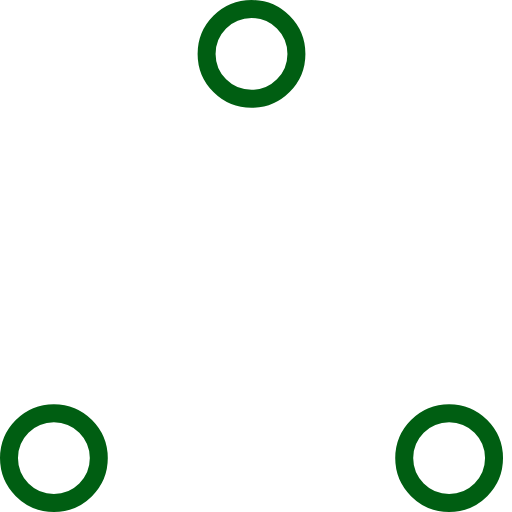
t = 0.00 s
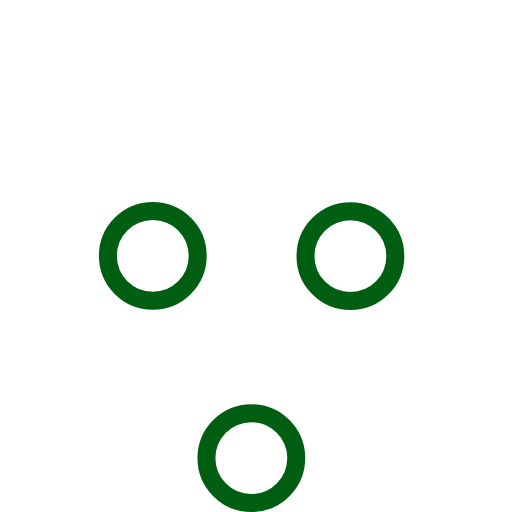
t = 0.37 s
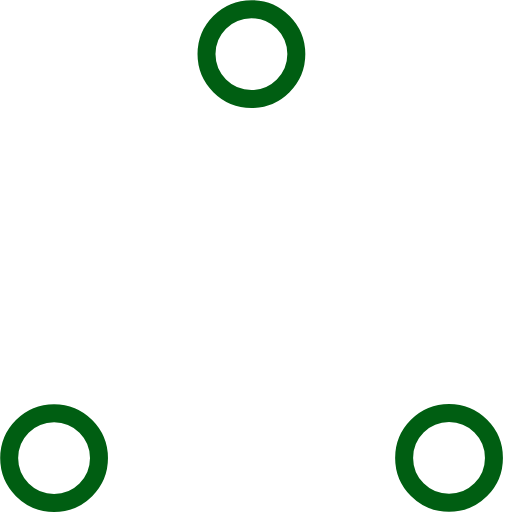
t = 0.73 s
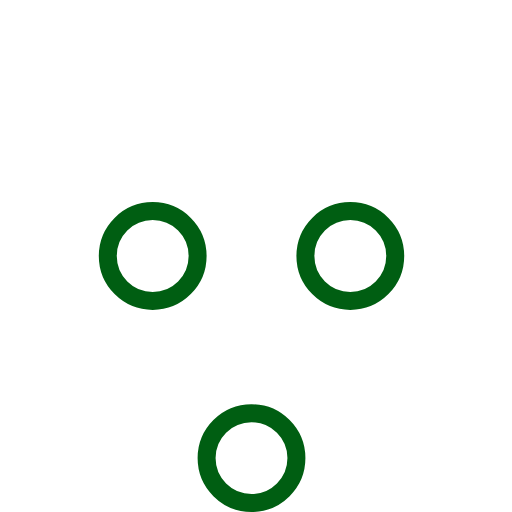
t = 1.10 s
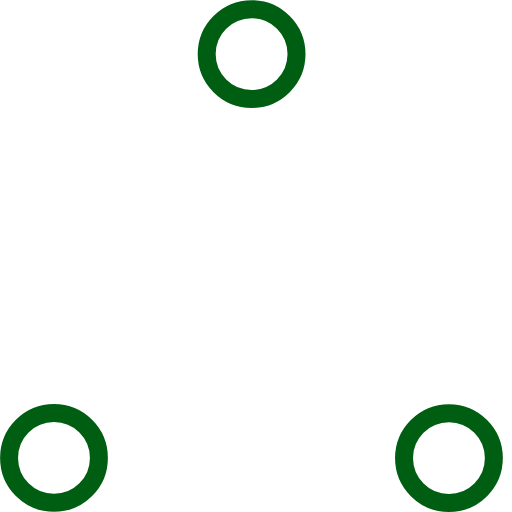
t = 1.47 s
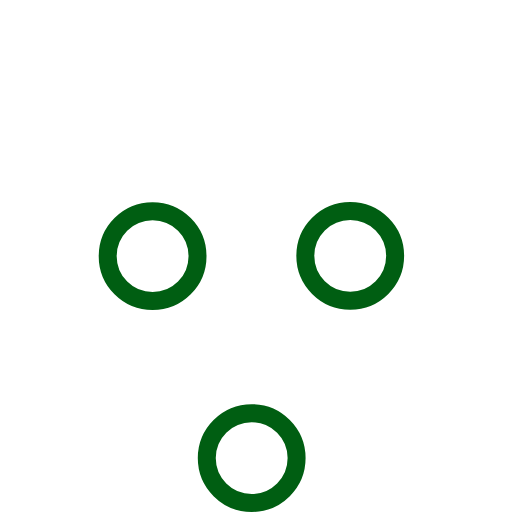
t = 1.83 s

The animated SVG that drew these frames (rendered in a browser with its animation timeline set to each time). Animation: 6 SMIL elements (animate=6); one cycle of 2.20 s, repeats indefinitely.

<!-- By Sam Herbert (@sherb), for everyone. More @ http://goo.gl/7AJzbL -->
<!-- Todo: add easing -->
<svg width="57" height="57" viewBox="0 0 57 57" xmlns="http://www.w3.org/2000/svg" stroke="#005e12">
    <g fill="none" fill-rule="evenodd">
        <g transform="translate(1 1)" stroke-width="2">
            <circle cx="5" cy="50" r="5">
                <animate attributeName="cy"
                     begin="0s" dur="2.2s"
                     values="50;5;50;50"
                     calcMode="linear"
                     repeatCount="indefinite" />
                <animate attributeName="cx"
                     begin="0s" dur="2.2s"
                     values="5;27;49;5"
                     calcMode="linear"
                     repeatCount="indefinite" />
            </circle>
            <circle cx="27" cy="5" r="5">
                <animate attributeName="cy"
                     begin="0s" dur="2.2s"
                     from="5" to="5"
                     values="5;50;50;5"
                     calcMode="linear"
                     repeatCount="indefinite" />
                <animate attributeName="cx"
                     begin="0s" dur="2.2s"
                     from="27" to="27"
                     values="27;49;5;27"
                     calcMode="linear"
                     repeatCount="indefinite" />
            </circle>
            <circle cx="49" cy="50" r="5">
                <animate attributeName="cy"
                     begin="0s" dur="2.2s"
                     values="50;50;5;50"
                     calcMode="linear"
                     repeatCount="indefinite" />
                <animate attributeName="cx"
                     from="49" to="49"
                     begin="0s" dur="2.2s"
                     values="49;5;27;49"
                     calcMode="linear"
                     repeatCount="indefinite" />
            </circle>
        </g>
    </g>
</svg>